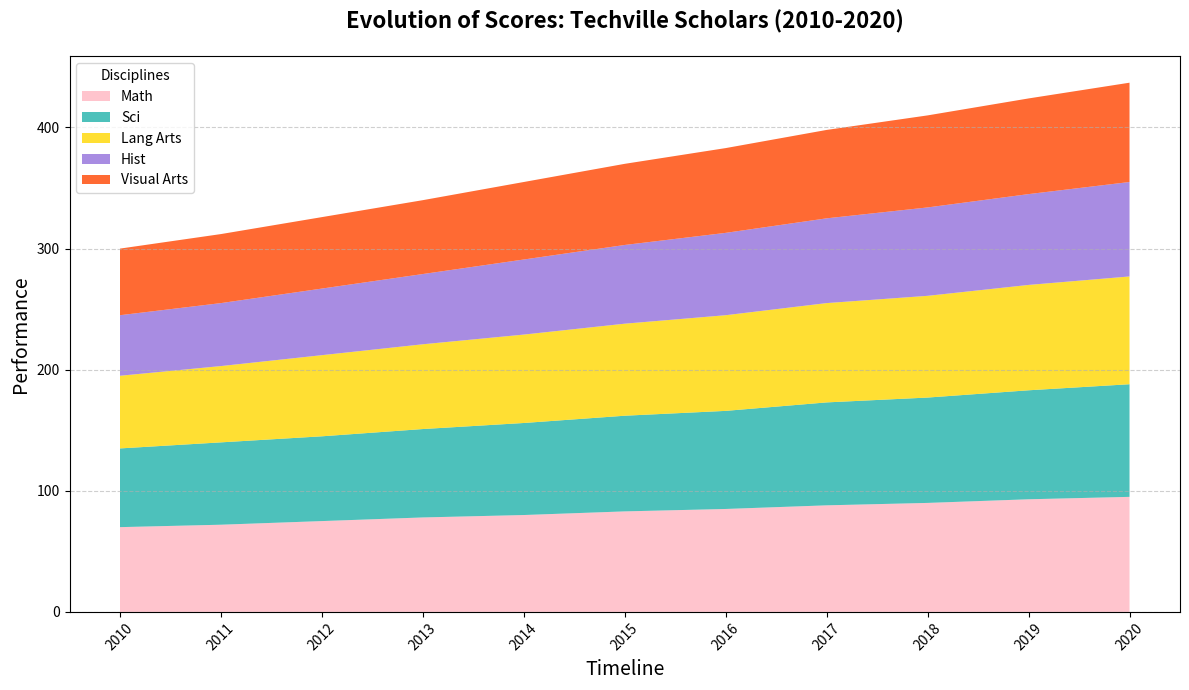

This chart was generated by the following Python code:
import matplotlib.pyplot as plt
import numpy as np

years = np.arange(2010, 2021)

# Scores by subject
math_scores = np.array([70, 72, 75, 78, 80, 83, 85, 88, 90, 93, 95])
science_scores = np.array([65, 68, 70, 73, 76, 79, 81, 85, 87, 90, 93])
english_scores = np.array([60, 63, 67, 70, 73, 76, 79, 82, 84, 87, 89])
history_scores = np.array([50, 52, 55, 58, 62, 65, 68, 70, 73, 75, 78])
art_scores = np.array([55, 57, 59, 61, 64, 67, 70, 73, 76, 79, 82])

scores = np.array([math_scores, science_scores, english_scores, history_scores, art_scores])

fig, ax = plt.subplots(figsize=(12, 7))

ax.stackplot(years, scores, labels=['Math', 'Sci', 'Lang Arts', 'Hist', 'Visual Arts'],
             colors=['#FFB6C1', '#20B2AA', '#FFD700', '#9370DB', '#FF4500'], alpha=0.8)

ax.set_title("Evolution of Scores: Techville Scholars (2010-2020)", fontsize=16, fontweight='bold', pad=20)
ax.set_xlabel('Timeline', fontsize=14)
ax.set_ylabel('Performance', fontsize=14)

ax.grid(axis='y', linestyle='--', alpha=0.6)

ax.legend(loc='upper left', title='Disciplines', fontsize=10)

ax.set_xticks(years)
plt.xticks(rotation=45)

plt.tight_layout()

plt.show()
